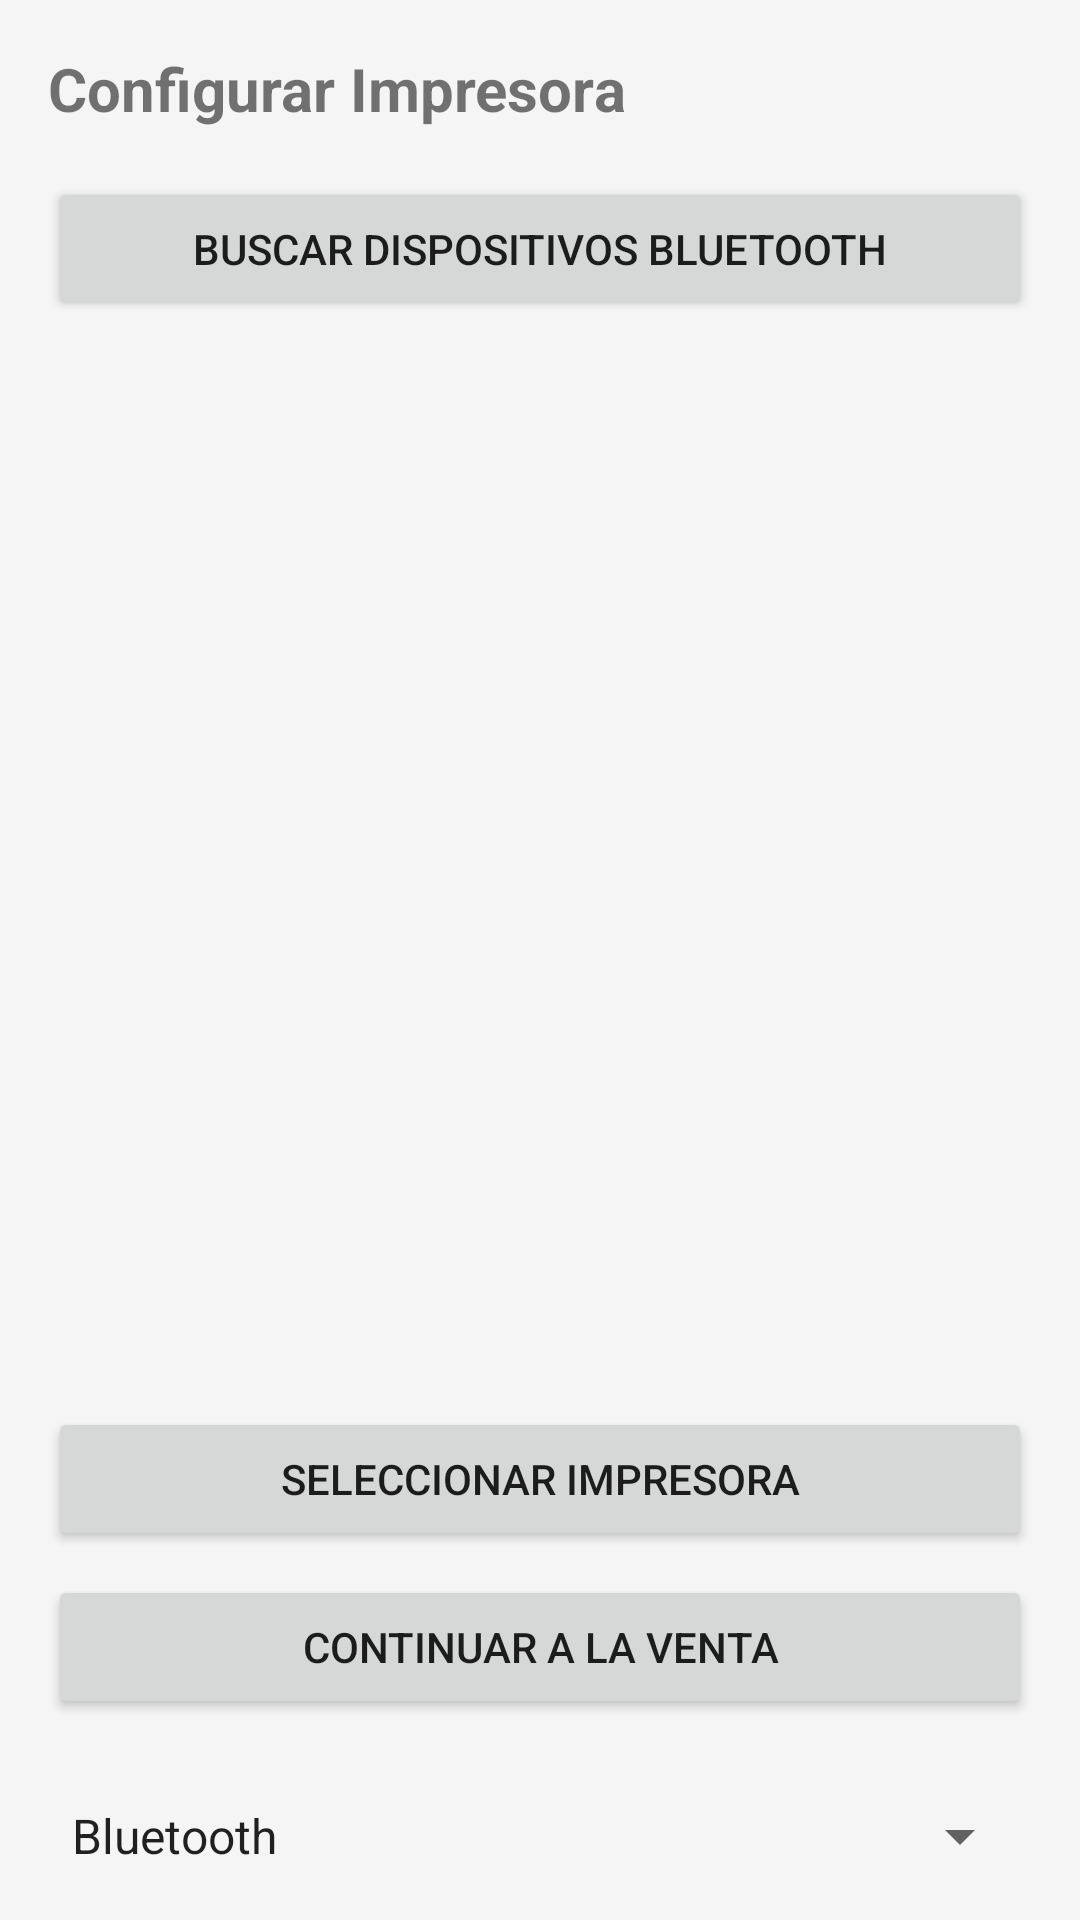

Write the Android layout XML for this screen, with the resource values it uses.
<!-- AndroidManifest.xml: application theme Theme.PasajesApp -->
<!-- res/layout/fragment_printer_setup.xml -->
<?xml version="1.0" encoding="utf-8"?>
<LinearLayout xmlns:android="http://schemas.android.com/apk/res/android"
    android:layout_width="match_parent"
    android:layout_height="match_parent"
    android:orientation="vertical"
    android:padding="16dp">

    <TextView
        android:layout_width="wrap_content"
        android:layout_height="wrap_content"
        android:text="Configurar Impresora"
        android:textSize="20sp"
        android:textStyle="bold"
        android:layout_marginBottom="16dp"/>

    <Button
        android:id="@+id/btnScanDevices"
        android:layout_width="match_parent"
        android:layout_height="wrap_content"
        android:text="Buscar dispositivos Bluetooth"/>

    <ListView
        android:id="@+id/lvDevices"
        android:layout_width="match_parent"
        android:layout_height="0dp"
        android:layout_weight="1"
        android:layout_marginTop="8dp"
        android:choiceMode="singleChoice"/>

    <Button
        android:id="@+id/btnSelectPrinter"
        android:layout_width="match_parent"
        android:layout_height="wrap_content"
        android:text="Seleccionar impresora"
        android:layout_marginTop="8dp"/>

    <Button
        android:id="@+id/btnContinueToSale"
        android:layout_width="match_parent"
        android:layout_height="wrap_content"
        android:text="Continuar a la venta"
        android:layout_marginTop="8dp"/>

    <TextView
        android:id="@+id/tvPrinterStatus"
        android:layout_width="wrap_content"
        android:layout_height="wrap_content"
        android:layout_marginTop="8dp"
        android:textStyle="italic"/>
    <Spinner
        android:id="@+id/spinnerConnectionType"
        android:layout_width="match_parent"
        android:layout_height="wrap_content"
        android:entries="@array/connection_types" />
</LinearLayout>
<!-- resources referenced by this layout -->
<resources>
  <string-array name="connection_types">
          <item>Bluetooth</item>
          <item>USB</item>
      </string-array>
  <style name="Theme.PasajesApp" parent="Theme.MaterialComponents.Light.NoActionBar">
          <item name="colorPrimary">@color/primary</item>
          <item name="colorPrimaryDark">@color/primary_dark</item>
          <item name="colorAccent">@color/accent</item>
          <item name="android:windowBackground">@color/background</item>
          <item name="android:statusBarColor">@color/primary_dark</item>
      </style>
  <color name="primary">#1A237E</color>
  <color name="primary_dark">#0D1642</color>
  <color name="accent">#FF6F00</color>
  <color name="background">#F5F5F5</color>
</resources>
